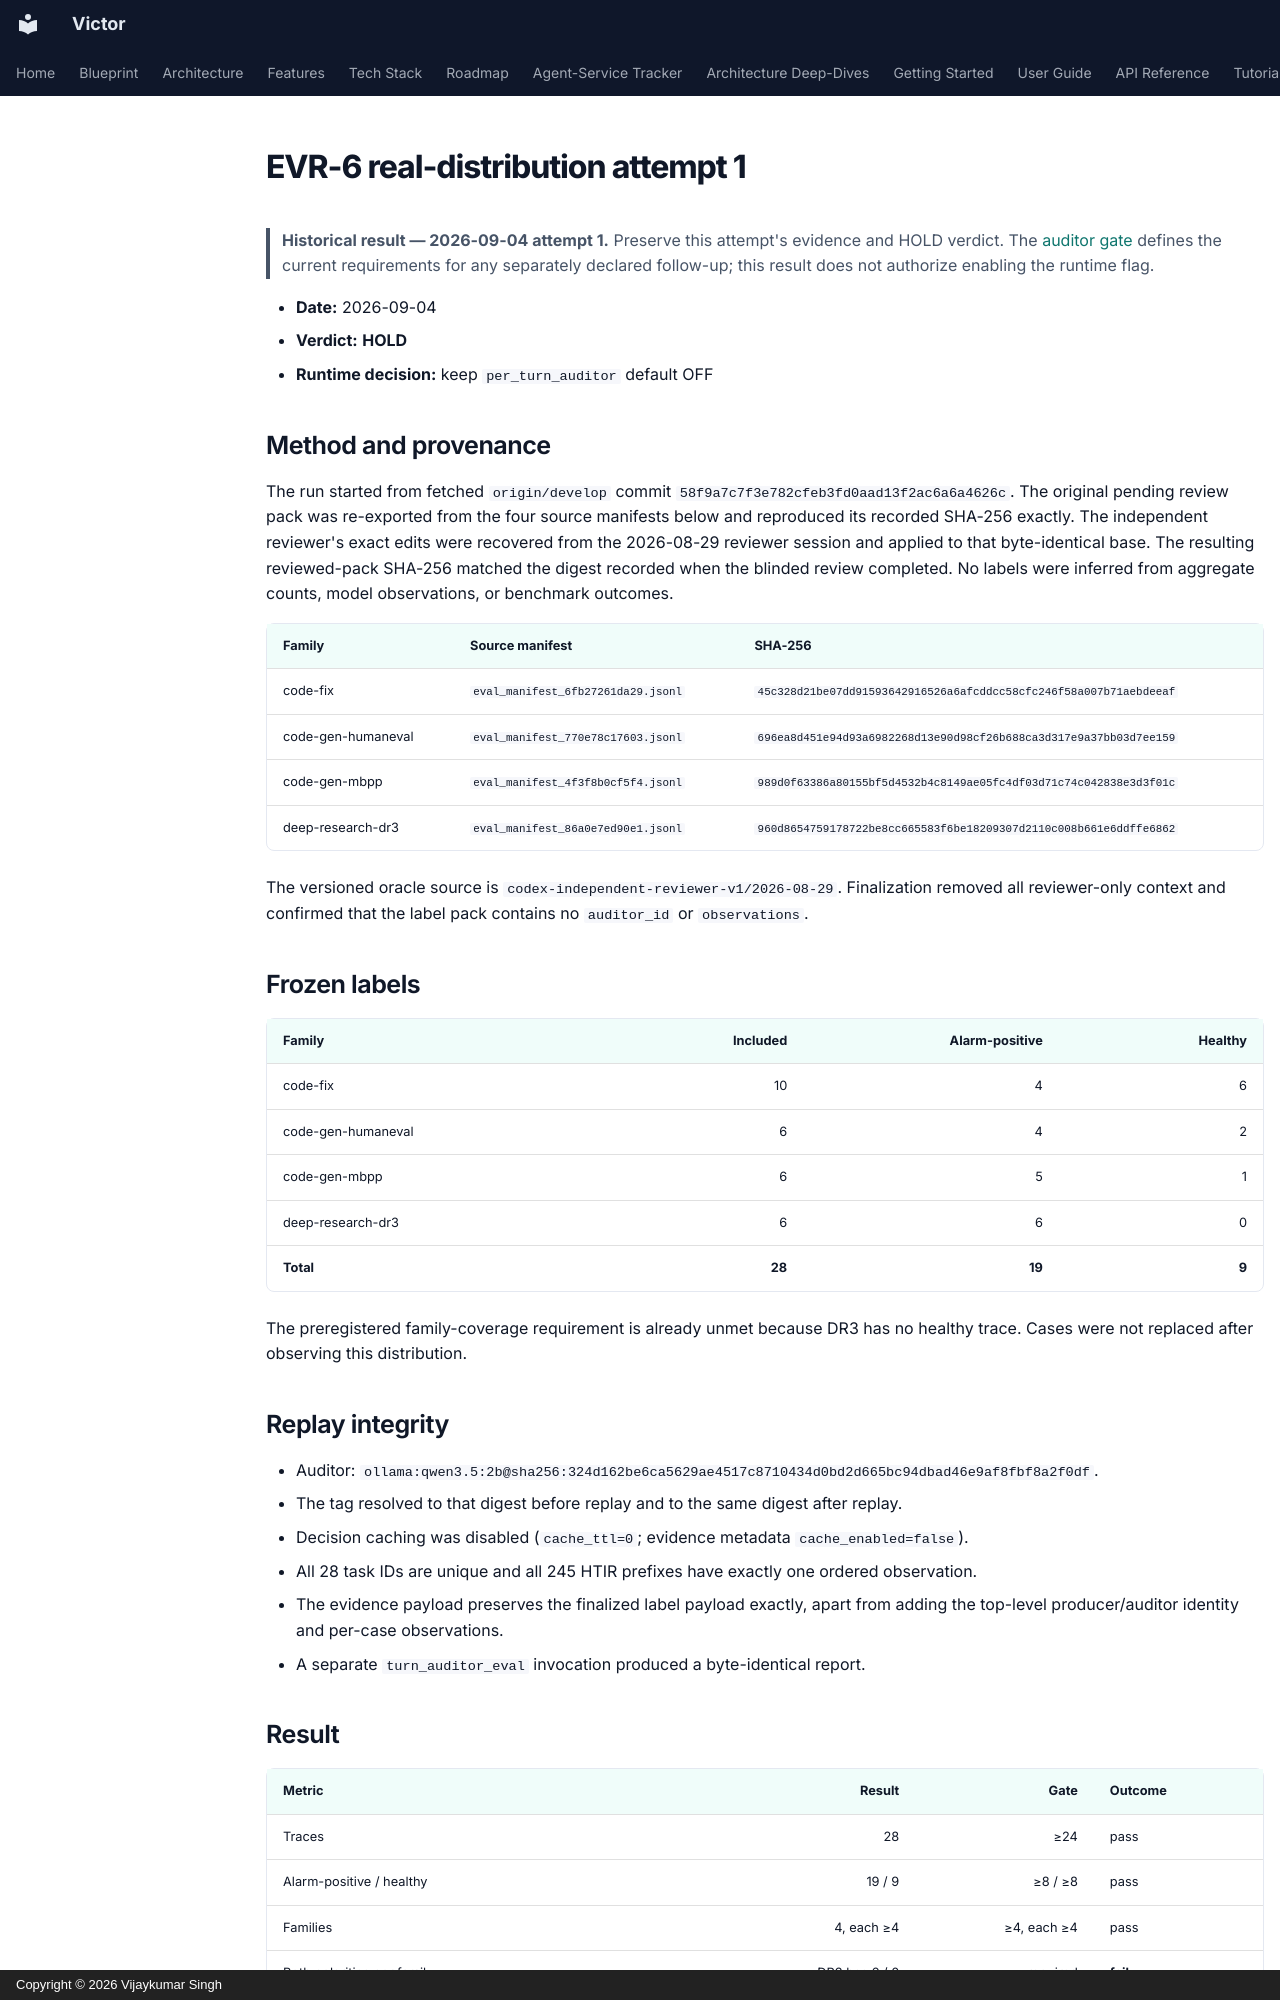

repository: anvai-labs/victor · page: architecture/evr6-auditor-results-2026-09-04/index.html · generator: mkdocs · copyright: Copyright © 2026 Vijaykumar Singh

# EVR-6 real-distribution attempt 1

> **Historical result — 2026-09-04 attempt 1.** Preserve this attempt's evidence and HOLD
> verdict. The [auditor gate](evr6-auditor-gate.md) defines the current requirements for any
> separately declared follow-up; this result does not authorize enabling the runtime flag.


- **Date:** 2026-09-04
- **Verdict:** **HOLD**
- **Runtime decision:** keep `per_turn_auditor` default OFF

## Method and provenance

The run started from fetched `origin/develop` commit
`58f9a7c7f3e782cfeb3fd0aad13f2ac6a6a4626c`. The original pending review pack was
re-exported from the four source manifests below and reproduced its recorded SHA-256 exactly.
The independent reviewer's exact edits were recovered from the 2026-08-29 reviewer session and
applied to that byte-identical base. The resulting reviewed-pack SHA-256 matched the digest
recorded when the blinded review completed. No labels were inferred from aggregate counts, model
observations, or benchmark outcomes.

| Family | Source manifest | SHA-256 |
|--------|-----------------|---------|
| code-fix | `eval_manifest_6fb27261da29.jsonl` | `45c328d21be07dd91593642916526a6afcddcc58cfc246f58a007b71aebdeeaf` |
| code-gen-humaneval | `eval_manifest_770e78c17603.jsonl` | `696ea8d451e94d93a6982268d13e90d98cf26b688ca3d317e9a37bb03d7ee159` |
| code-gen-mbpp | `eval_manifest_4f3f8b0cf5f4.jsonl` | `989d0f63386a80155bf5d4532b4c8149ae05fc4df03d71c74c042838e3d3f01c` |
| deep-research-dr3 | `eval_manifest_86a0e7ed90e1.jsonl` | `960d8654759178722be8cc665583f6be18209307d2110c008b661e6ddffe6862` |

The versioned oracle source is `codex-independent-reviewer-v1/2026-08-29`. Finalization removed
all reviewer-only context and confirmed that the label pack contains no `auditor_id` or
`observations`.

## Frozen labels

| Family | Included | Alarm-positive | Healthy |
|--------|---------:|---------------:|--------:|
| code-fix | 10 | 4 | 6 |
| code-gen-humaneval | 6 | 4 | 2 |
| code-gen-mbpp | 6 | 5 | 1 |
| deep-research-dr3 | 6 | 6 | 0 |
| **Total** | **28** | **19** | **9** |

The preregistered family-coverage requirement is already unmet because DR3 has no healthy trace.
Cases were not replaced after observing this distribution.

## Replay integrity

- Auditor: `ollama:qwen3.5:2b@sha256:324d162be6ca5629ae4517c8710434d0bd2d665bc94dbad46e9af8fbf8a2f0df`.
- The tag resolved to that digest before replay and to the same digest after replay.
- Decision caching was disabled (`cache_ttl=0`; evidence metadata `cache_enabled=false`).
- All 28 task IDs are unique and all 245 HTIR prefixes have exactly one ordered observation.
- The evidence payload preserves the finalized label payload exactly, apart from adding the
  top-level producer/auditor identity and per-case observations.
- A separate `turn_auditor_eval` invocation produced a byte-identical report.
